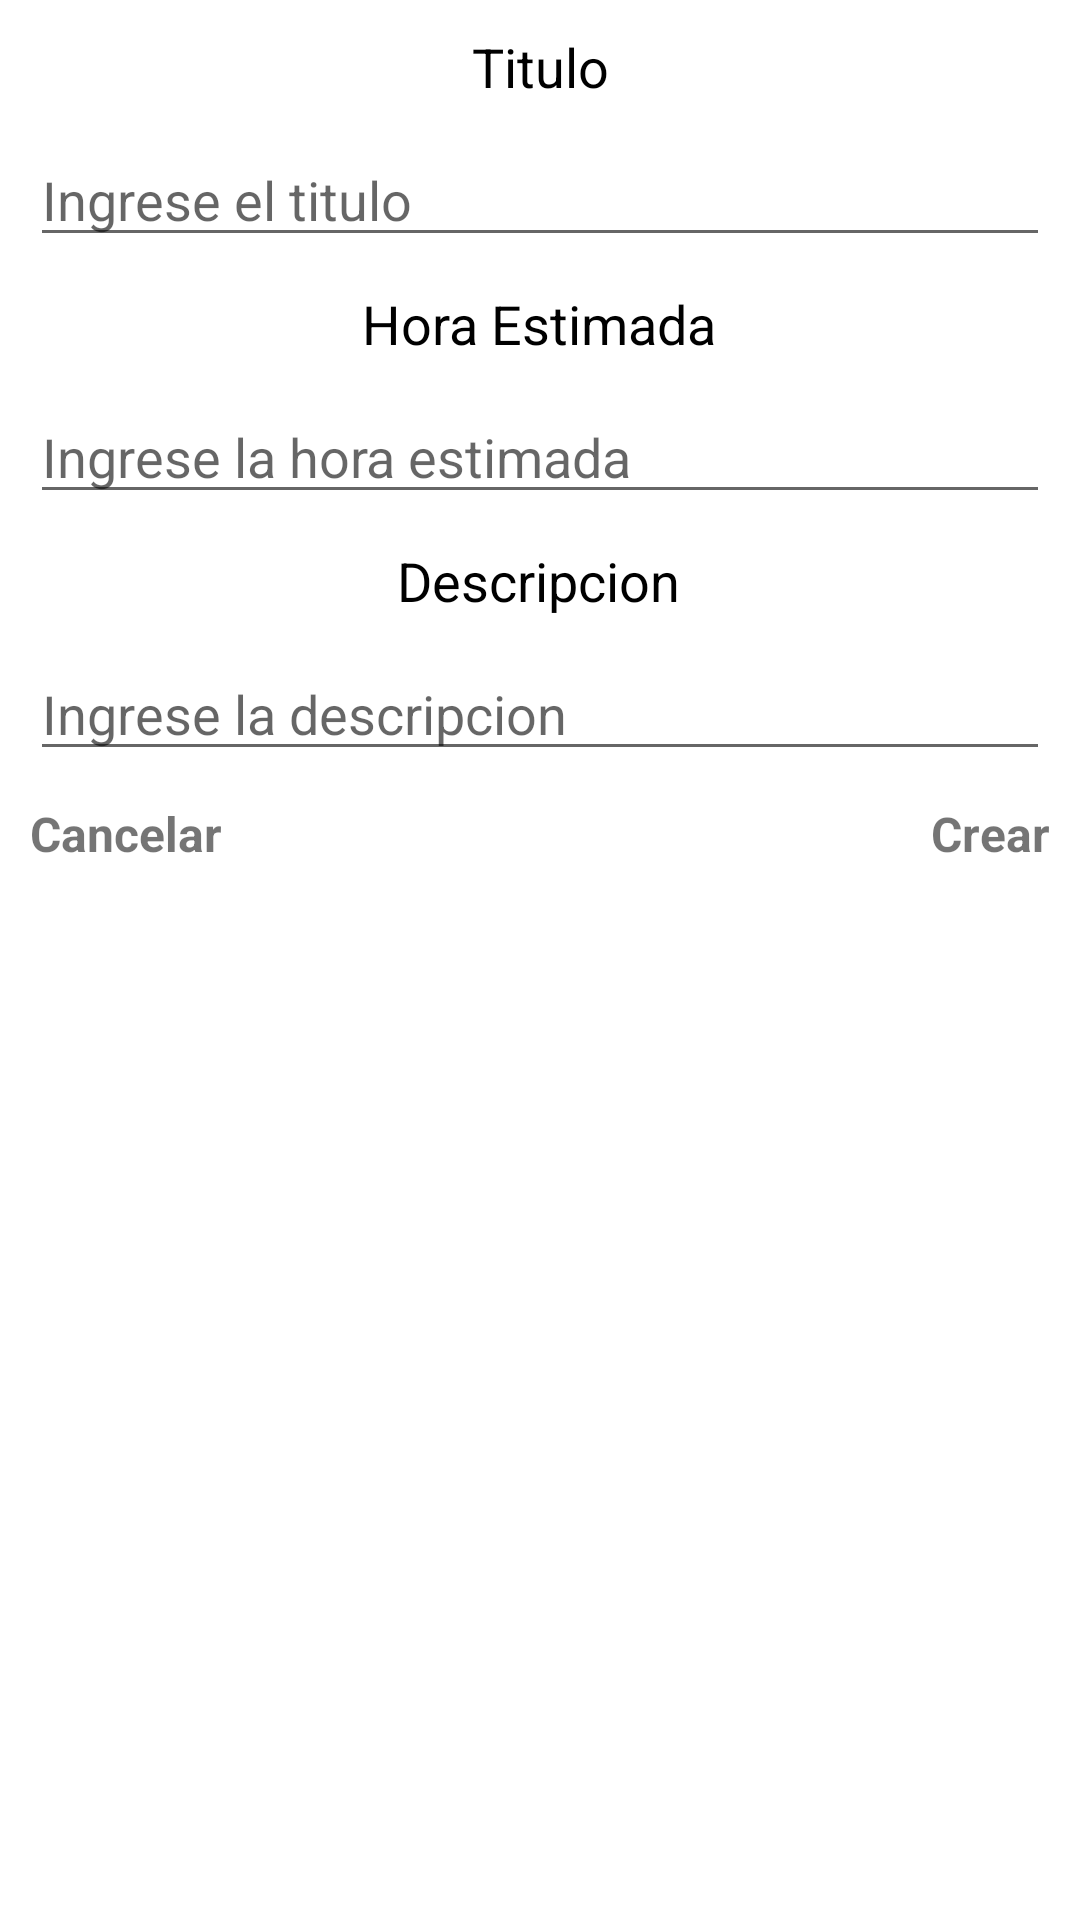

This screen was rendered from an Android layout file. Write that file and the resources it references.
<!-- AndroidManifest.xml: application theme Theme.TinyTecnology -->
<!-- res/layout/dialog_add_tarea.xml -->
<?xml version="1.0" encoding="utf-8"?>
<androidx.constraintlayout.widget.ConstraintLayout xmlns:android="http://schemas.android.com/apk/res/android"
    xmlns:app="http://schemas.android.com/apk/res-auto"
    xmlns:tools="http://schemas.android.com/tools"
    android:layout_width="match_parent"
    android:layout_height="match_parent">
    <TextView android:id="@+id/tituloTextView"
        android:layout_width="wrap_content"
        android:layout_height="wrap_content"
        app:layout_constraintStart_toStartOf="parent"
        app:layout_constraintEnd_toEndOf="parent"
        app:layout_constraintTop_toTopOf="parent"
        android:layout_margin="10dp"
        android:textSize="18sp"
        android:textColor="@color/black"
        android:text="Titulo"
    />
    <EditText android:id="@+id/enterTituloInput"
        android:layout_width="match_parent"
        android:layout_height="wrap_content"
        android:hint="Ingrese el titulo"
        app:layout_constraintTop_toBottomOf="@+id/tituloTextView"
        android:layout_margin="10dp"/>

    <TextView
        android:id="@+id/horaEstimadaTextView"
        android:layout_width="wrap_content"
        android:layout_height="wrap_content"
        android:layout_margin="10dp"
        android:text="Hora Estimada"
        android:textColor="@color/black"
        android:textSize="18sp"
        app:layout_constraintBottom_toBottomOf="parent"
        app:layout_constraintEnd_toEndOf="parent"
        app:layout_constraintHorizontal_bias="0.498"
        app:layout_constraintStart_toStartOf="parent"
        app:layout_constraintTop_toBottomOf="@+id/enterTituloInput"
        app:layout_constraintVertical_bias="0.0" />

    <EditText
        android:id="@+id/horaEstimadaInput"
        android:layout_width="match_parent"
        android:layout_height="wrap_content"
        android:layout_margin="10dp"
        android:hint="Ingrese la hora estimada"
        android:inputType="number"
        app:layout_constraintTop_toBottomOf="@+id/horaEstimadaTextView"
        tools:layout_editor_absoluteX="10dp" />

    <TextView
        android:id="@+id/descripcionTextView"
        android:layout_width="wrap_content"
        android:layout_height="wrap_content"
        android:layout_margin="10dp"
        android:text="Descripcion"
        android:textColor="@color/black"
        android:textSize="18sp"
        app:layout_constraintBottom_toBottomOf="parent"
        app:layout_constraintEnd_toEndOf="parent"
        app:layout_constraintHorizontal_bias="0.498"
        app:layout_constraintStart_toStartOf="parent"
        app:layout_constraintTop_toBottomOf="@+id/horaEstimadaInput"
        app:layout_constraintVertical_bias="0.0" />

    <EditText
        android:id="@+id/enterDescripcionInput"
        android:layout_width="match_parent"
        android:layout_height="wrap_content"
        android:layout_margin="10dp"
        android:layout_marginTop="84dp"
        android:hint="Ingrese la descripcion"
        app:layout_constraintTop_toBottomOf="@+id/descripcionTextView"
        tools:layout_editor_absoluteX="3dp" />


    <TextView android:id="@+id/cancelButton"
        android:layout_width="wrap_content"
        android:layout_height="wrap_content"
        app:layout_constraintStart_toStartOf="parent"
        app:layout_constraintTop_toBottomOf="@+id/enterDescripcionInput"
        android:text="Cancelar"
        android:textSize="16sp"
        android:textStyle="bold"
        android:layout_margin="10dp"
        />

    <TextView android:id="@+id/createButton"
        android:layout_width="wrap_content"
        android:layout_height="wrap_content"
        app:layout_constraintEnd_toEndOf="parent"
        app:layout_constraintTop_toBottomOf="@+id/enterDescripcionInput"
        android:text="Crear"
        android:textSize="16sp"
        android:textStyle="bold"
        android:layout_margin="10dp"
        />

</androidx.constraintlayout.widget.ConstraintLayout>
<!-- resources referenced by this layout -->
<resources>
  <style name="Theme.TinyTecnology" parent="Theme.MaterialComponents.DayNight.DarkActionBar">
          
          <item name="colorPrimary">@color/purple_500</item>
          <item name="colorPrimaryVariant">@color/purple_700</item>
          <item name="colorOnPrimary">@color/white</item>
          
          <item name="colorSecondary">@color/teal_200</item>
          <item name="colorSecondaryVariant">@color/teal_700</item>
          <item name="colorOnSecondary">@color/black</item>
          
          <item name="android:statusBarColor" tools:targetApi="l">?attr/colorPrimaryVariant</item>
          
      </style>
  <!-- not gathered from this repository: default colours our renderer supplied (Android Studio template values) -->
  <color name="purple_500">#FF6200EE</color>
  <color name="purple_700">#FF3700B3</color>
  <color name="teal_200">#FF03DAC5</color>
  <color name="teal_700">#FF018786</color>
  <color name="black">#FF000000</color>
  <color name="white">#FFFFFFFF</color>
</resources>
